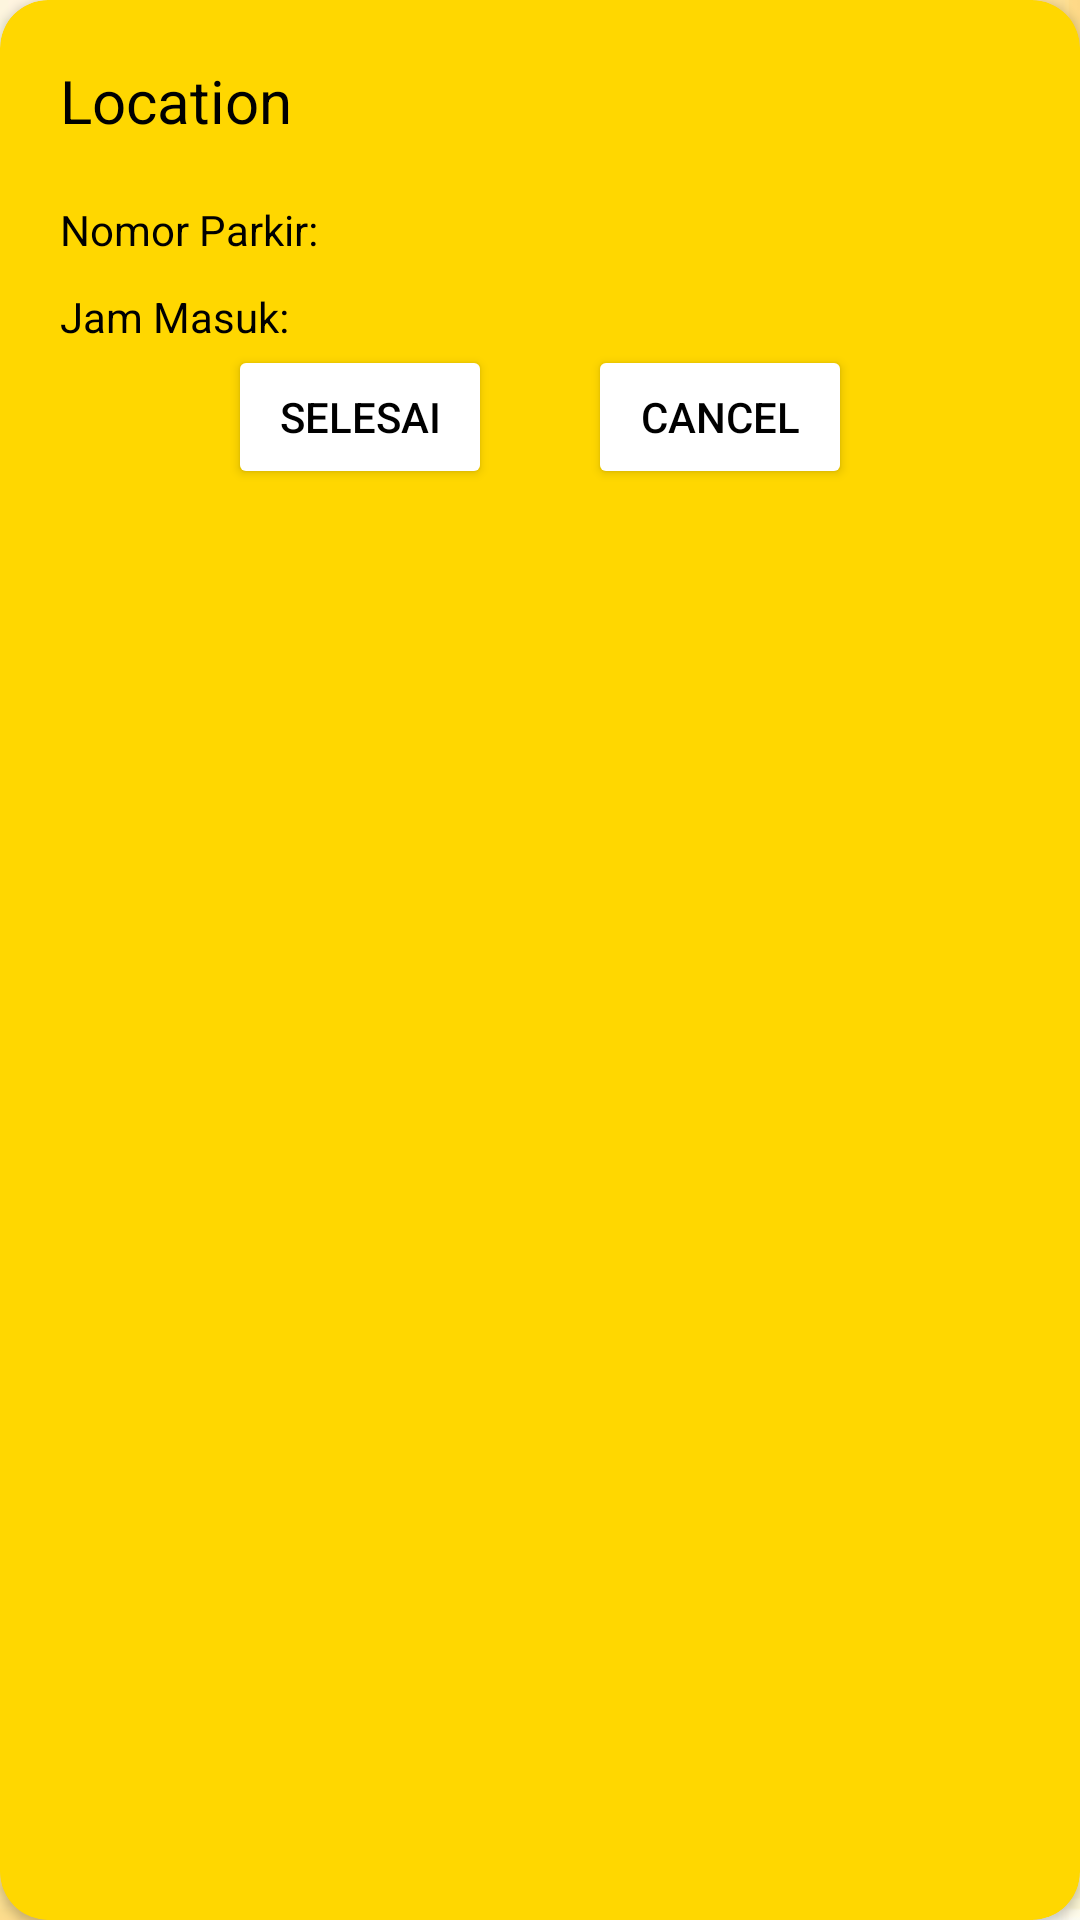

Layout XML and referenced resources for this Android screen:
<!-- AndroidManifest.xml: application theme Theme.EasyGetIn -->
<!-- res/layout/order_item.xml -->
<?xml version="1.0" encoding="utf-8"?>
<androidx.cardview.widget.CardView
    xmlns:android="http://schemas.android.com/apk/res/android"
    xmlns:app="http://schemas.android.com/apk/res-auto"
    xmlns:tools="http://schemas.android.com/tools"
    android:layout_width="match_parent"
    android:layout_height="wrap_content"
    android:orientation="vertical"
    android:backgroundTint="@color/yellow"
    app:cardCornerRadius="16dp"
    app:contentPadding="12dp"
    android:layout_marginBottom="16dp"
    >

    <LinearLayout
        android:layout_width="match_parent"
        android:layout_height="match_parent"
        android:orientation="vertical"
        android:layout_weight="1"
        android:padding="8dp">

        <TextView
            android:id="@+id/NameOrder"
            android:layout_width="match_parent"
            android:layout_height="wrap_content"
            android:text="Location"
            android:textSize="20sp"
            android:textColor="@color/black" />

        <TextView
            android:id="@+id/NoParkirOrder"
            android:layout_width="match_parent"
            android:layout_height="wrap_content"
            android:text="Nomor Parkir: "
            android:layout_marginTop="20dp"
            android:textColor="@color/black" />

        <TextView
            android:id="@+id/JamMasukOrder"
            android:layout_width="match_parent"
            android:layout_height="wrap_content"
            android:text="Jam Masuk: "
            android:textColor="@color/black"
            android:layout_marginTop="10dp"/>
















        <LinearLayout
            android:layout_width="match_parent"
            android:layout_height="wrap_content"
            android:layout_gravity="center"
            android:gravity="center"
            android:orientation="horizontal" >
            <Button
                android:layout_width="wrap_content"
                android:layout_height="wrap_content"
                android:backgroundTint="@color/white"
                android:textColor="@color/black"
                android:id="@+id/SelesaiOrder"
                android:text="Selesai"
                android:layout_marginRight="16dp"
                />

            <Button
                android:layout_width="wrap_content"
                android:layout_height="wrap_content"
                android:layout_marginLeft="16dp"
                android:backgroundTint="@color/white"
                android:textColor="@color/black"
                android:id="@+id/CancelOrder"
                android:text="Cancel"
                />
        </LinearLayout>


    </LinearLayout>

</androidx.cardview.widget.CardView>
<!-- resources referenced by this layout -->
<resources>
  <color name="black">#FF000000</color>
  <color name="white">#FFFFFFFF</color>
  <color name="yellow">#FFFFD700</color>
  <style name="Theme.EasyGetIn" parent="Theme.MaterialComponents.DayNight.NoActionBar">
          
          <item name="colorPrimary">@color/yellow</item>
          <item name="colorPrimaryVariant">@color/yellow</item>
          <item name="colorOnPrimary">@color/white</item>
          
          <item name="colorSecondary">@color/white</item>
          <item name="colorSecondaryVariant">@color/white</item>
          <item name="colorOnSecondary">@color/black</item>
          
          <item name="android:statusBarColor">?attr/colorPrimaryVariant</item>
          
          <item name="android:windowBackground">@drawable/bg</item>
          <item name="bottomSheetDialogTheme">@style/AppBottomSheetDialogTheme</item>
  
      </style>
  <!-- drawable bg: png bitmap (drawable, 110870 bytes) -->
  <style name="AppBottomSheetDialogTheme" parent="Theme.Design.Light.BottomSheetDialog">
          <item name="bottomSheetStyle">@style/AppModalStyle</item>
      </style>
  <style name="AppModalStyle" parent="Widget.Design.BottomSheet.Modal">
          <item name="android:background">@drawable/rounded_dialog</item>
      </style>
</resources>
